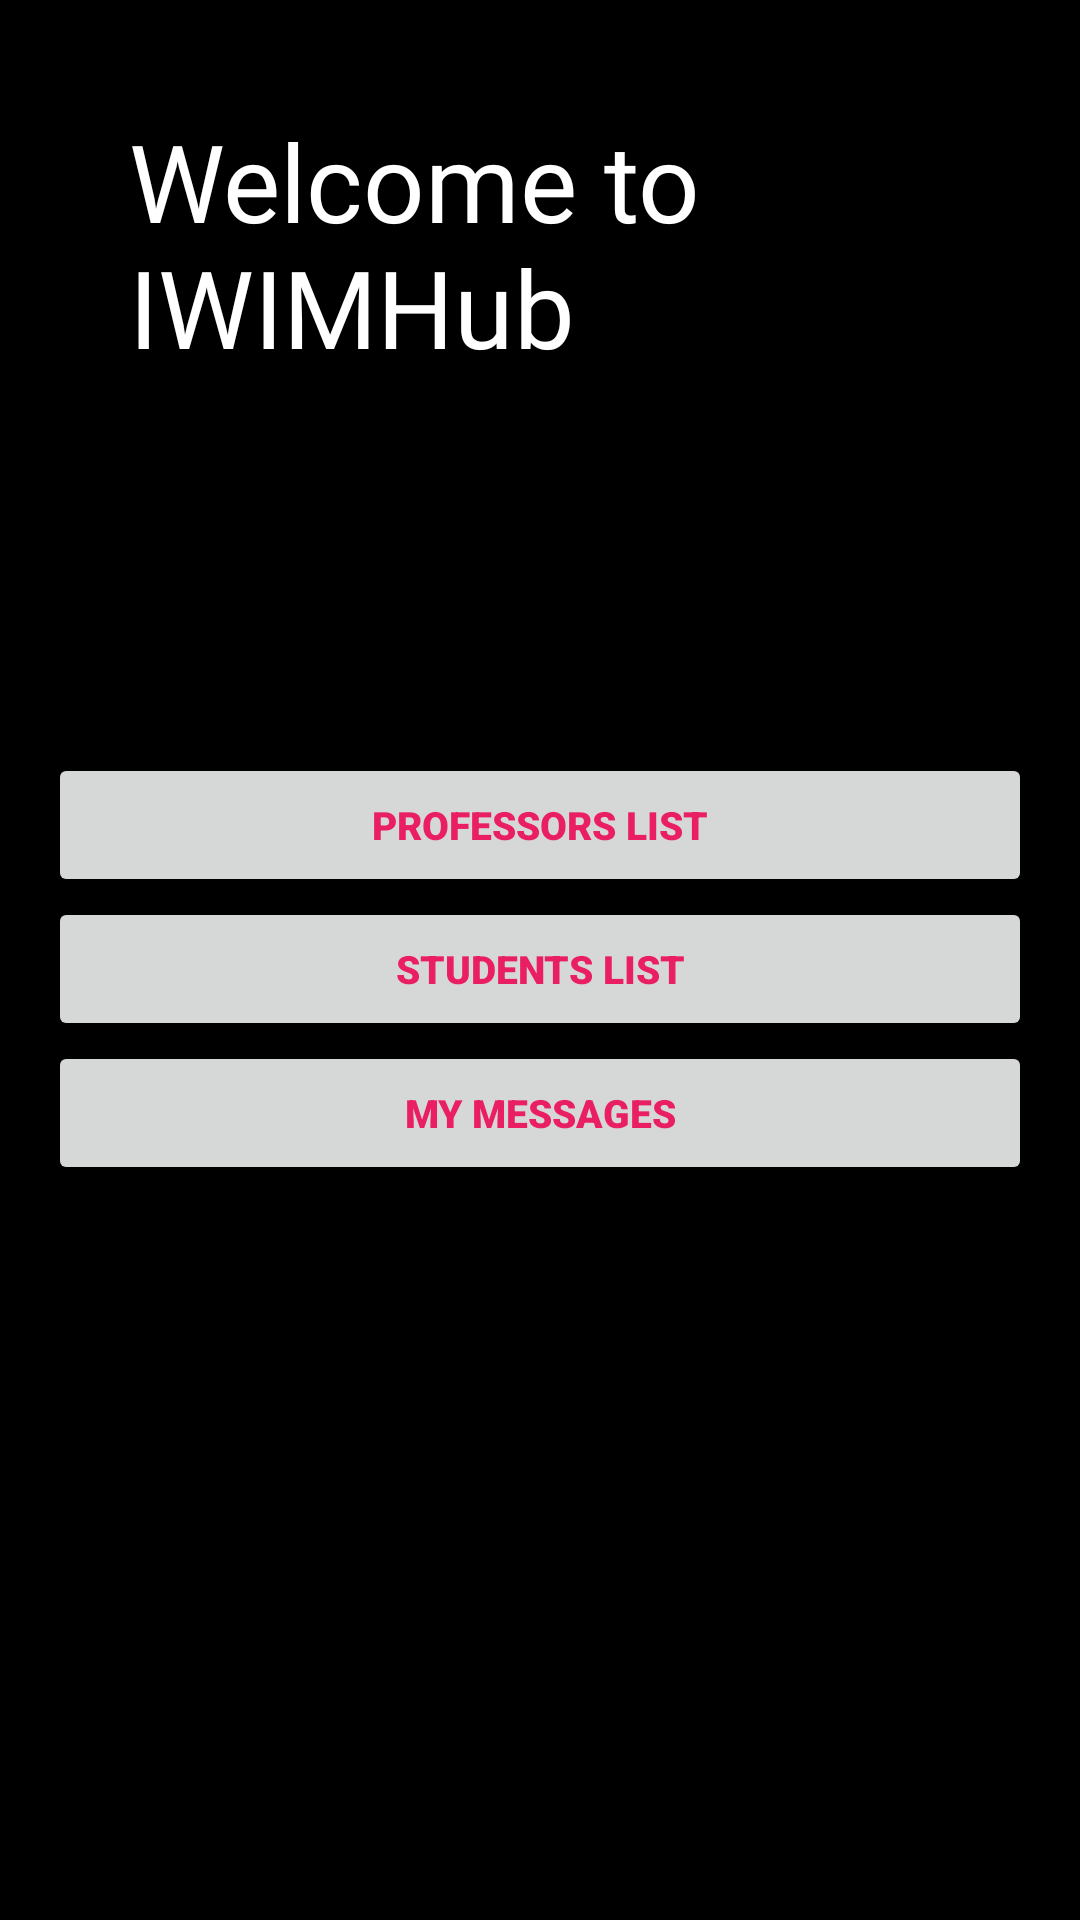

Write the Android layout XML for this screen, with the resource values it uses.
<!-- AndroidManifest.xml: activity theme Theme.AppCompat.Light.NoActionBar -->
<!-- res/layout/activity_main.xml -->
<?xml version="1.0" encoding="utf-8"?>
<androidx.constraintlayout.widget.ConstraintLayout xmlns:android="http://schemas.android.com/apk/res/android"
    xmlns:app="http://schemas.android.com/apk/res-auto"
    xmlns:tools="http://schemas.android.com/tools"
    android:layout_width="match_parent"
    android:layout_height="match_parent"
    android:background="@color/black"
    tools:context=".MainActivity">


    <Button
        android:id="@+id/listprof"
        android:layout_width="0dp"
        android:layout_height="wrap_content"
        android:layout_marginStart="16dp"
        android:layout_marginTop="32dp"
        android:layout_marginEnd="16dp"
        android:layout_marginBottom="220dp"
        android:fontFamily="sans-serif-black"
        android:text="Professors List"
        android:textColor="#E91E63"
        android:textSize="13sp"
        app:backgroundTint="#EFEAEB"
        app:layout_constraintBottom_toTopOf="@+id/progressBar"
        app:layout_constraintEnd_toEndOf="parent"
        app:layout_constraintHorizontal_bias="0.0"
        app:layout_constraintStart_toStartOf="parent"
        app:layout_constraintTop_toBottomOf="@+id/departementprof" />

    <Button
        android:id="@+id/studentlist"
        android:layout_width="0dp"
        android:layout_height="wrap_content"
        android:layout_marginStart="16dp"
        android:layout_marginTop="32dp"
        android:layout_marginEnd="16dp"
        android:layout_marginBottom="172dp"
        android:fontFamily="sans-serif-black"
        android:text="Students List"
        android:textColor="#E91E63"
        android:textSize="13sp"
        app:backgroundTint="#F3EFF0"
        app:layout_constraintBottom_toTopOf="@+id/progressBar"
        app:layout_constraintEnd_toEndOf="parent"
        app:layout_constraintHorizontal_bias="0.0"
        app:layout_constraintStart_toStartOf="parent"
        app:layout_constraintTop_toBottomOf="@+id/departementprof" />

    <Button
        android:id="@+id/messageslist"
        android:layout_width="0dp"
        android:layout_height="wrap_content"
        android:layout_marginStart="16dp"
        android:layout_marginTop="32dp"
        android:layout_marginEnd="16dp"
        android:layout_marginBottom="124dp"
        android:fontFamily="sans-serif-black"
        android:text="My messages"
        android:textColor="#E91E63"
        android:textSize="13sp"
        app:backgroundTint="#FAF7F8"
        app:layout_constraintBottom_toTopOf="@+id/progressBar"
        app:layout_constraintEnd_toEndOf="parent"
        app:layout_constraintHorizontal_bias="0.0"
        app:layout_constraintStart_toStartOf="parent"
        app:layout_constraintTop_toBottomOf="@+id/departementprof" />

    <ProgressBar
        android:id="@+id/progressBar"
        style="?android:attr/progressBarStyle"
        android:layout_width="48dp"
        android:layout_height="73dp"
        android:layout_marginBottom="48dp"
        android:visibility="invisible"
        app:layout_constraintBottom_toBottomOf="parent"
        app:layout_constraintEnd_toEndOf="parent"
        app:layout_constraintHorizontal_bias="0.498"
        app:layout_constraintStart_toStartOf="parent"
        app:layout_constraintTop_toBottomOf="@+id/createText"
        app:layout_constraintVertical_bias="0.39" />

    <TextView
        android:id="@+id/textView"
        android:layout_width="238dp"
        android:layout_height="126dp"
        android:layout_marginTop="36dp"
        android:fontFamily="@font/candal"
        android:text="Welcome to IWIMHub"
        android:textColor="@color/white"
        android:textSize="36sp"
        app:layout_constraintEnd_toEndOf="parent"
        app:layout_constraintHorizontal_bias="0.352"
        app:layout_constraintStart_toStartOf="parent"
        app:layout_constraintTop_toTopOf="parent" />

    <ImageView
        android:id="@+id/imageView2"
        android:layout_width="93dp"
        android:layout_height="84dp"
        android:layout_marginTop="16dp"
        app:layout_constraintEnd_toEndOf="parent"
        app:layout_constraintHorizontal_bias="0.427"
        app:layout_constraintStart_toStartOf="parent"
        app:layout_constraintTop_toBottomOf="@+id/textView"
        app:srcCompat="@drawable/logo" />


</androidx.constraintlayout.widget.ConstraintLayout>
<!-- resources referenced by this layout -->
<resources>
  <!-- drawable logo: png bitmap (drawable, 37335 bytes) -->
  <!-- not gathered from this repository: default colours our renderer supplied (Android Studio template values) -->
  <color name="black">#FF000000</color>
  <color name="white">#FFFFFFFF</color>
</resources>
